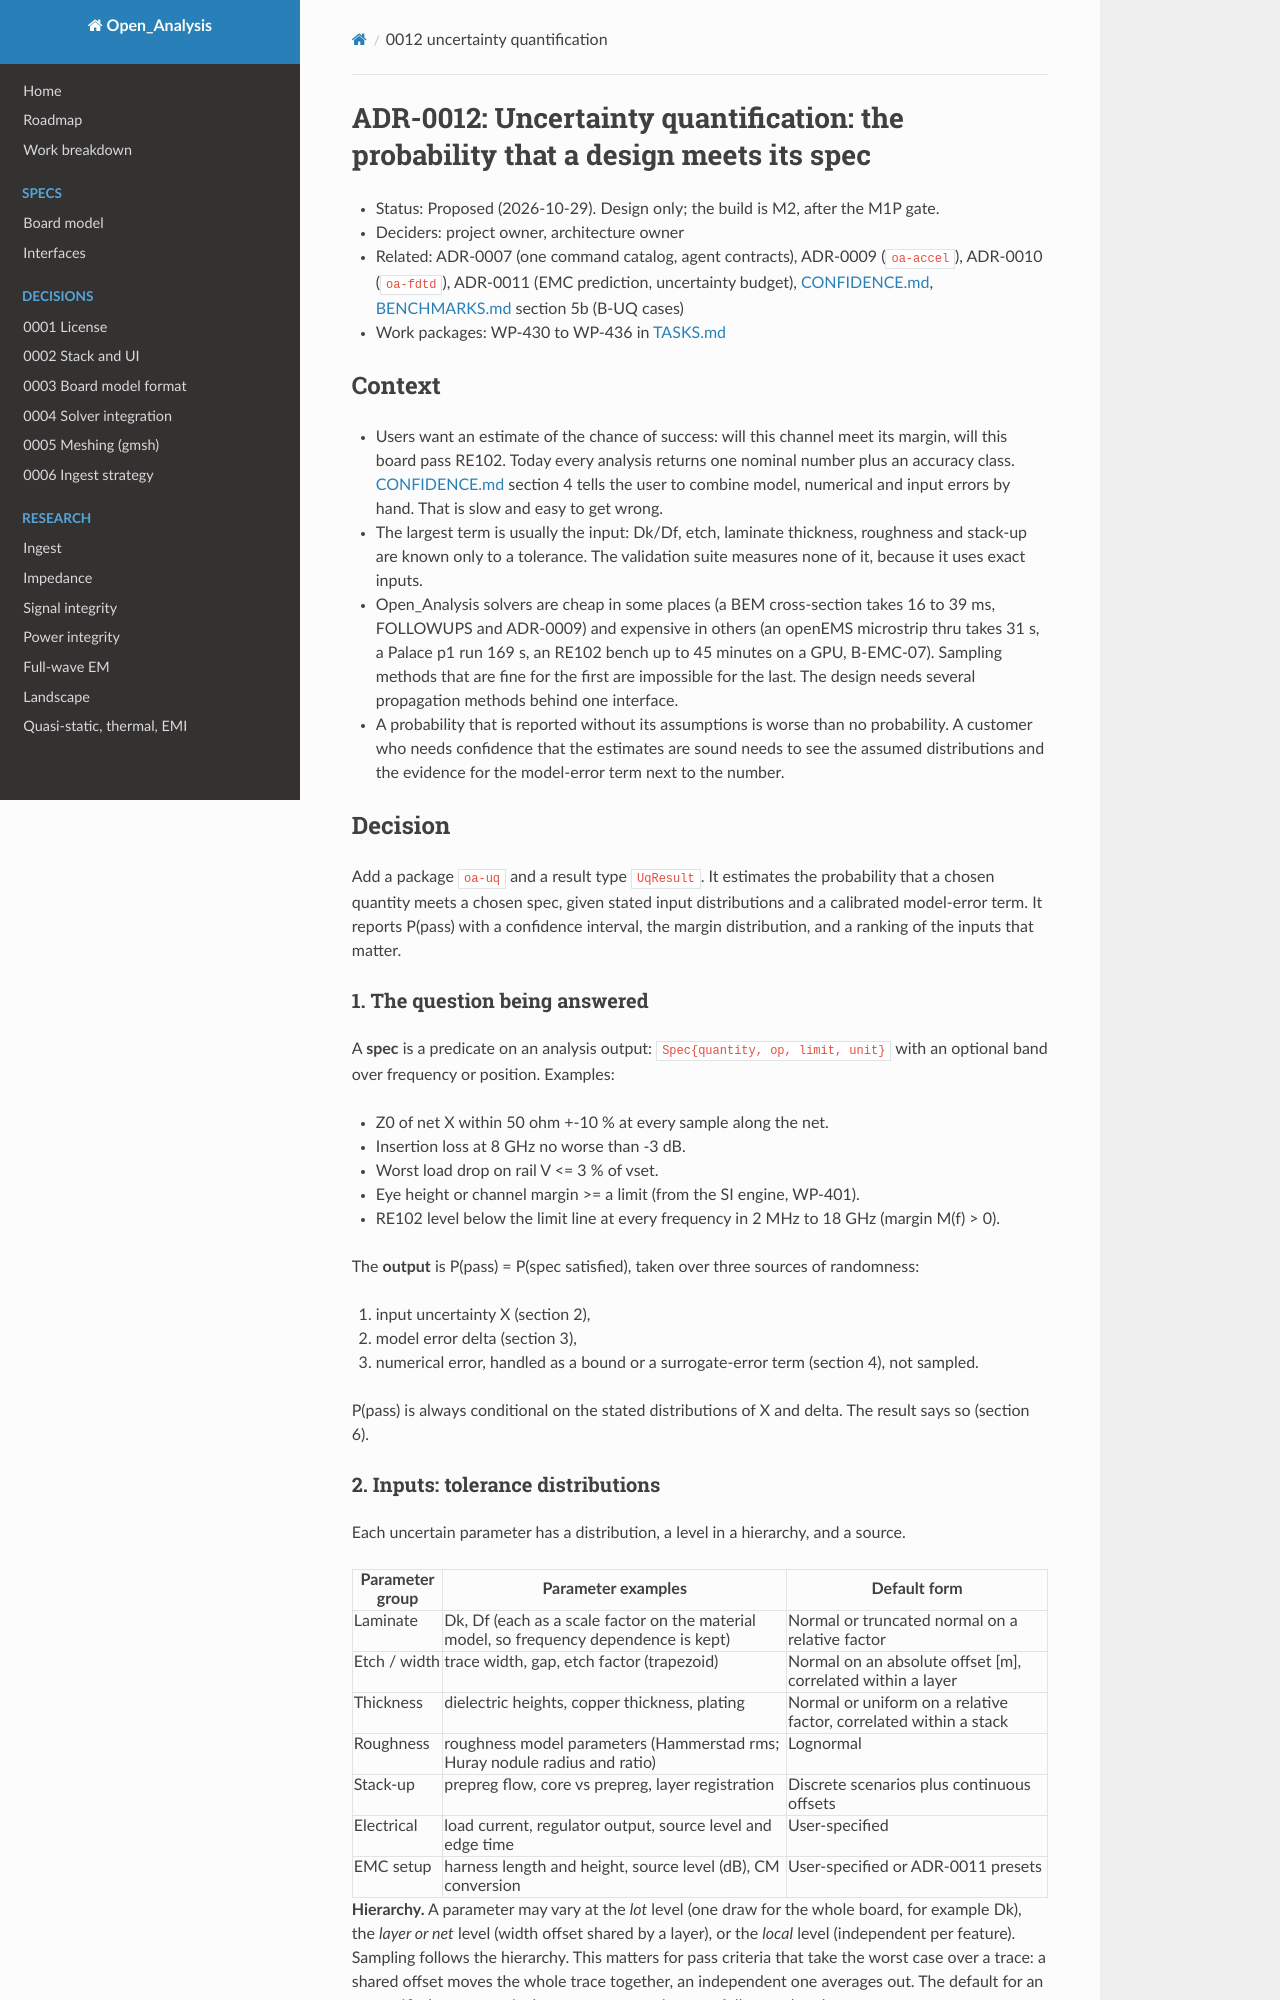

repository: C-My-Code/Open_Analysis · page: adr/0012-uncertainty-quantification/index.html · generator: mkdocs

<!--
SPDX-FileCopyrightText: 2026 Open_Analysis contributors
SPDX-License-Identifier: GPL-3.0-or-later
-->

# ADR-0012: Uncertainty quantification: the probability that a design meets its spec

- Status: Proposed (2026-10-29). Design only; the build is M2, after the M1P gate.
- Deciders: project owner, architecture owner
- Related: ADR-0007 (one command catalog, agent contracts), ADR-0009 (`oa-accel`), ADR-0010 (`oa-fdtd`), ADR-0011 (EMC prediction, uncertainty budget), [CONFIDENCE.md](../CONFIDENCE.md), [BENCHMARKS.md](../BENCHMARKS.md) section 5b (B-UQ cases)
- Work packages: WP-430 to WP-436 in [TASKS.md](../TASKS.md)

## Context

- Users want an estimate of the chance of success: will this channel meet its margin, will this board pass RE102. Today every analysis returns one nominal number plus an accuracy class. [CONFIDENCE.md](../CONFIDENCE.md) section 4 tells the user to combine model, numerical and input errors by hand. That is slow and easy to get wrong.
- The largest term is usually the input: Dk/Df, etch, laminate thickness, roughness and stack-up are known only to a tolerance. The validation suite measures none of it, because it uses exact inputs.
- Open_Analysis solvers are cheap in some places (a BEM cross-section takes 16 to 39 ms, FOLLOWUPS and ADR-0009) and expensive in others (an openEMS microstrip thru takes 31 s, a Palace p1 run 169 s, an RE102 bench up to 45 minutes on a GPU, B-EMC-07). Sampling methods that are fine for the first are impossible for the last. The design needs several propagation methods behind one interface.
- A probability that is reported without its assumptions is worse than no probability. A customer who needs confidence that the estimates are sound needs to see the assumed distributions and the evidence for the model-error term next to the number.

## Decision

Add a package `oa-uq` and a result type `UqResult`. It estimates the probability that a chosen quantity meets a chosen spec, given stated input distributions and a calibrated model-error term. It reports P(pass) with a confidence interval, the margin distribution, and a ranking of the inputs that matter.

### 1. The question being answered

A **spec** is a predicate on an analysis output: `Spec{quantity, op, limit, unit}` with an optional band over frequency or position. Examples:

- Z0 of net X within 50 ohm +-10 % at every sample along the net.
- Insertion loss at 8 GHz no worse than -3 dB.
- Worst load drop on rail V <= 3 % of vset.
- Eye height or channel margin >= a limit (from the SI engine, WP-401).
- RE102 level below the limit line at every frequency in 2 MHz to 18 GHz (margin M(f) > 0).

The **output** is P(pass) = P(spec satisfied), taken over three sources of randomness:

1. input uncertainty X (section 2),
2. model error delta (section 3),
3. numerical error, handled as a bound or a surrogate-error term (section 4), not sampled.

P(pass) is always conditional on the stated distributions of X and delta. The result says so (section 6).
